Photos from the image-classification dataset "split" in the GitHub repository PrabhleenpKaur/breast-cancer-prediction. Its 2 classes are: benign, malignant.

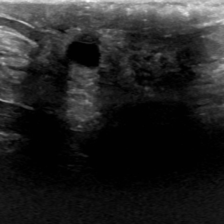
Label: malignant

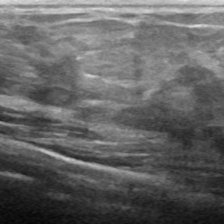
Label: malignant

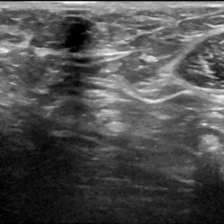
Label: malignant

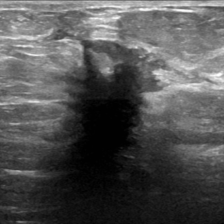
Label: benign

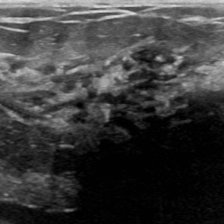
Label: malignant

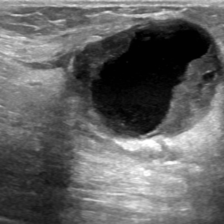
Label: malignant
